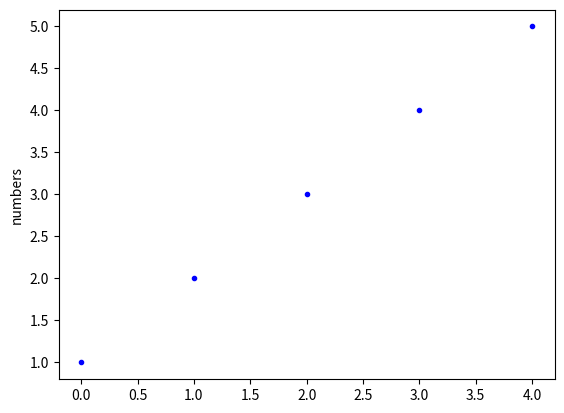

Generate this figure with matplotlib: (Note: this script raises an exception after producing the figure.)
#Matplotlib

#Simple Plot
import matplotlib.pyplot as plt

plt.plot([1,2,3,4,5],'b.')
plt.ylabel ('numbers')
plt.show

#Two Dimensional plot


import numpy as np

x = np.array(0.0, 10.0, 0.01)
y = 3.0 * x
noise = np.random.normal(0.0, 1.0, len (x))

plt.plot(x,y,'b.', label = "Expected Data")
plt.plot(x, y + noise , 'g-', label = 'Actual Data')

#Adding labels and legends

plt.title ('create plot')
plt.xlabel('Average speed (km per hour)')
plt.ylabel('Distance Covered (km)')
plt.legend()

#Histogram 
x = np.random.normal(0.0, 1.0, 100000.0)
plt.hist(x, bins=20)
plt.show

#Side by side plots
x = np.random.normal (0.0, 1.0, 10000)
plt.subplot(1,2,1)
plt.hist(x, bins =80)

x = np.random.uniform(-4.0, 3.0, 10000)
plt.subplot(1, 2, 2)
plt.hist(x)

plt.show()

#Other plots
x1 = np.random.uniform(0.0, 10.0, 100)
x2 = np.random.uniform(0.0, 5.0, 100)
x3 = np.random.randint(0.0, 20, 100)
x4 = np.random.normal(0.0, 15, 100)

plt.scatter(x1, x2, c=3, s=4)

plt.show()

x = np.array(-2.0 * np.pi, 2.0 * np.pi, 0.1)
plt.plot (x, np.sin(x), 'g')
plt.plot (x, np.cos(x), 'b')

plt.show()

